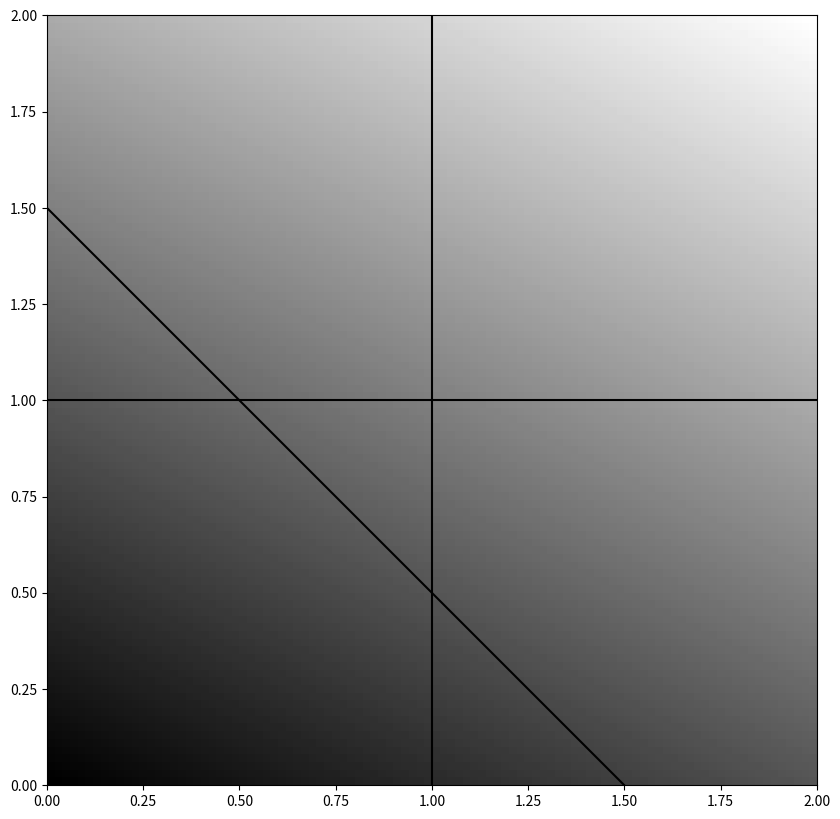
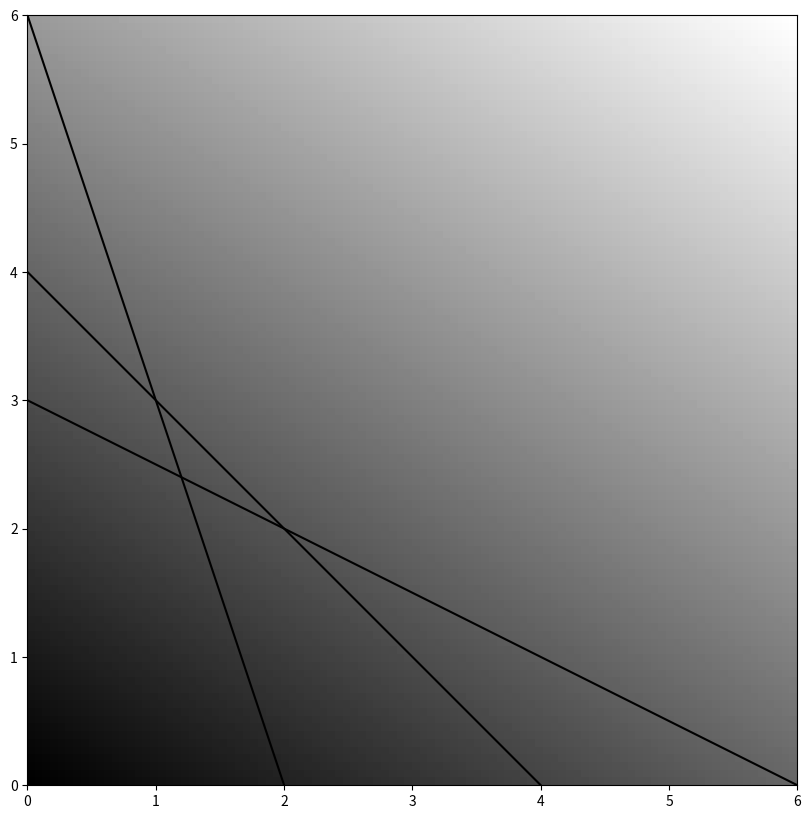
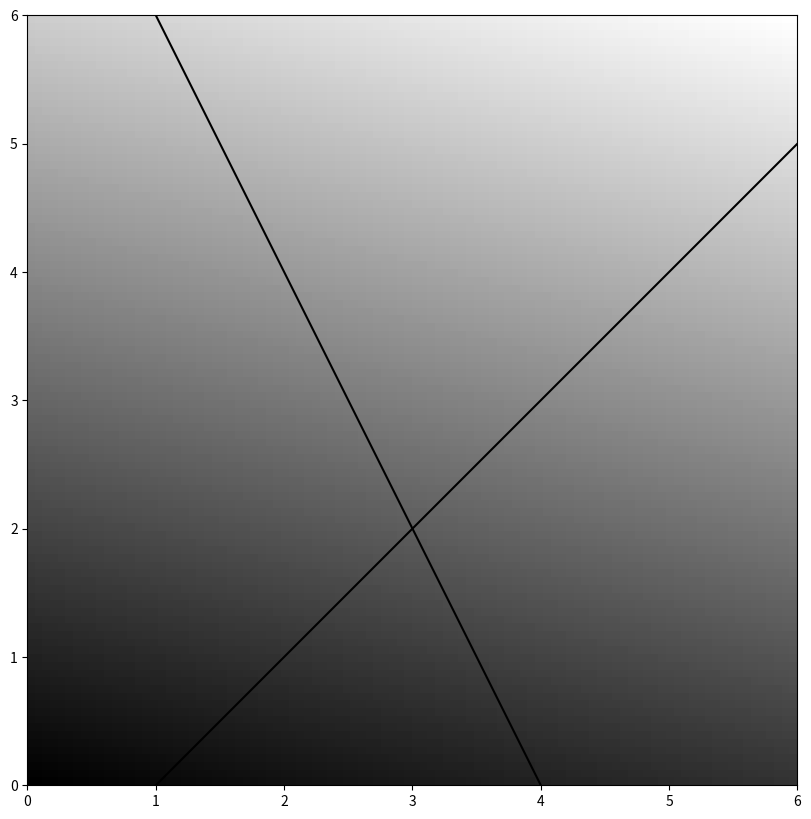

The matplotlib source for these figures, in order:
# %%
import numpy as np
import matplotlib.pyplot as plt

# %%
def plot_line(ax, by, c, figax, xlims=[0, 10], ylims=[0, 10]):
    if by == 0:
        figax.axvline(x=ax, color='black')
    else:
        x = np.linspace(xlims[0], xlims[1], 100)
        y = (c - ax*x)/by
        figax.plot(x, y, color='black')
        # Set x and y limits
        figax.set_xlim(xlims)
        figax.set_ylim(xlims)

def get_Z(xlims, ylims, ax, by, c):
    x = np.linspace(xlims[0], xlims[1], 100)
    y = np.linspace(ylims[0], ylims[1], 100)
    X, Y = np.meshgrid(x, y)
    return  ax*X + by*Y + c

# %% Slide 31
fig, axs = plt.subplots(1, 1, figsize=(10, 10))
xlims = [0, 2]
ylims = [0, 2]
z = get_Z(xlims, ylims, 1, 2, 0)
axs.imshow(z, cmap='gray', extent=[*xlims, *ylims], origin='lower')
plot_line(1, 0, 1, axs, xlims)
plot_line(0, 1, 1, axs, xlims)
plot_line(1, 1, 1.5, axs, xlims)
plt.show()

# %% Slide 33
fig, axs = plt.subplots(1, 1, figsize=(10, 10))
xlims = [0, 6]
ylims = [0, 6]
z = get_Z(xlims, ylims, 2, 3, 0)
axs.imshow(z, cmap='gray', extent=[*xlims, *ylims], origin='lower')
plot_line(3, 1, 6, axs, xlims)
plot_line(1, 1, 4, axs, xlims)
plot_line(1, 2, 6, axs, xlims)
plt.show()

# %% Slide 36
fig, axs = plt.subplots(1, 1, figsize=(10, 10))
xlims = [0, 6]
ylims = [0, 6]
z = get_Z(xlims, ylims, 1, 4, 0)
axs.imshow(z, cmap='gray', extent=[*xlims, *ylims], origin='lower')
plot_line(1, -1, 1, axs, xlims)
plot_line(-2, -1, -8, axs, xlims)
plt.show()